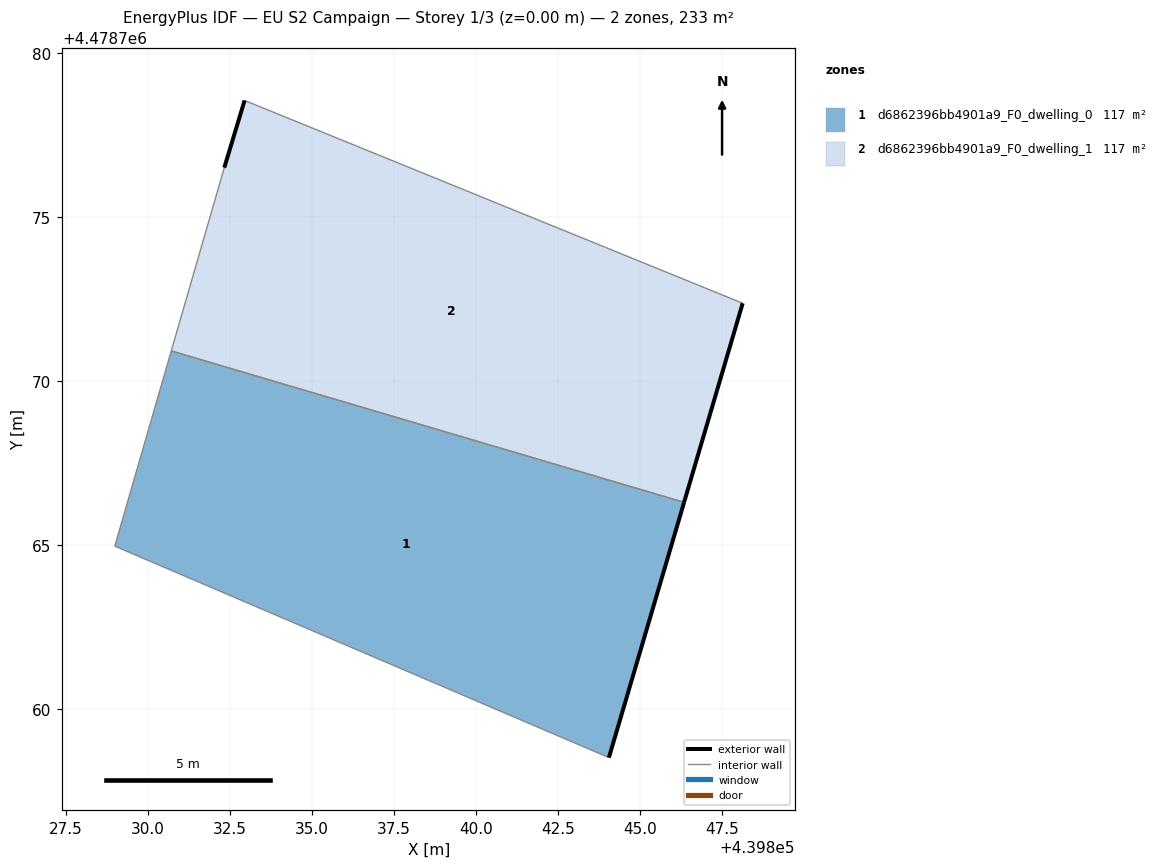
=== STOREY PLAN SPEC (per zone: floor XY polygon, exterior-wall plan segments, windows/doors) ===
zone 1: d6862396bb4901a9_F0_dwelling_0  (116.5 m²)
  floor: (439844.05, 4478758.52) (439846.34, 4478766.30) (439830.70, 4478770.92) (439828.98, 4478764.96)
  exterior wall: (439846.34, 4478766.30) – (439844.05, 4478758.52)  [8.1 m]
  interior walls: 3
zone 2: d6862396bb4901a9_F0_dwelling_1  (116.6 m²)
  floor: (439846.34, 4478766.30) (439848.13, 4478772.37) (439832.94, 4478778.55) (439832.32, 4478776.51) (439830.70, 4478770.92)
  exterior wall: (439832.32, 4478776.51) – (439832.94, 4478778.55)  [2.1 m]
  exterior wall: (439848.13, 4478772.37) – (439846.34, 4478766.30)  [6.3 m]
  interior walls: 3

=== DERIVED (storey summary) ===
Building: EU S2 Campaign
Storey: 1 of 3  (floor level z = 0.00 m)
Storey gross floor area: 233.1 m²
Zones on this storey: 2
  - d6862396bb4901a9_F0_dwelling_0: floor 116.5 m²; exterior wall 8.1 m (24.3 m²); WWR 0.0%
  - d6862396bb4901a9_F0_dwelling_1: floor 116.6 m²; exterior wall 8.5 m (25.4 m²); WWR 0.0%
Zone adjacency (shared interzone walls):
  - d6862396bb4901a9_F0_dwelling_0 ↔ d6862396bb4901a9_F0_dwelling_1